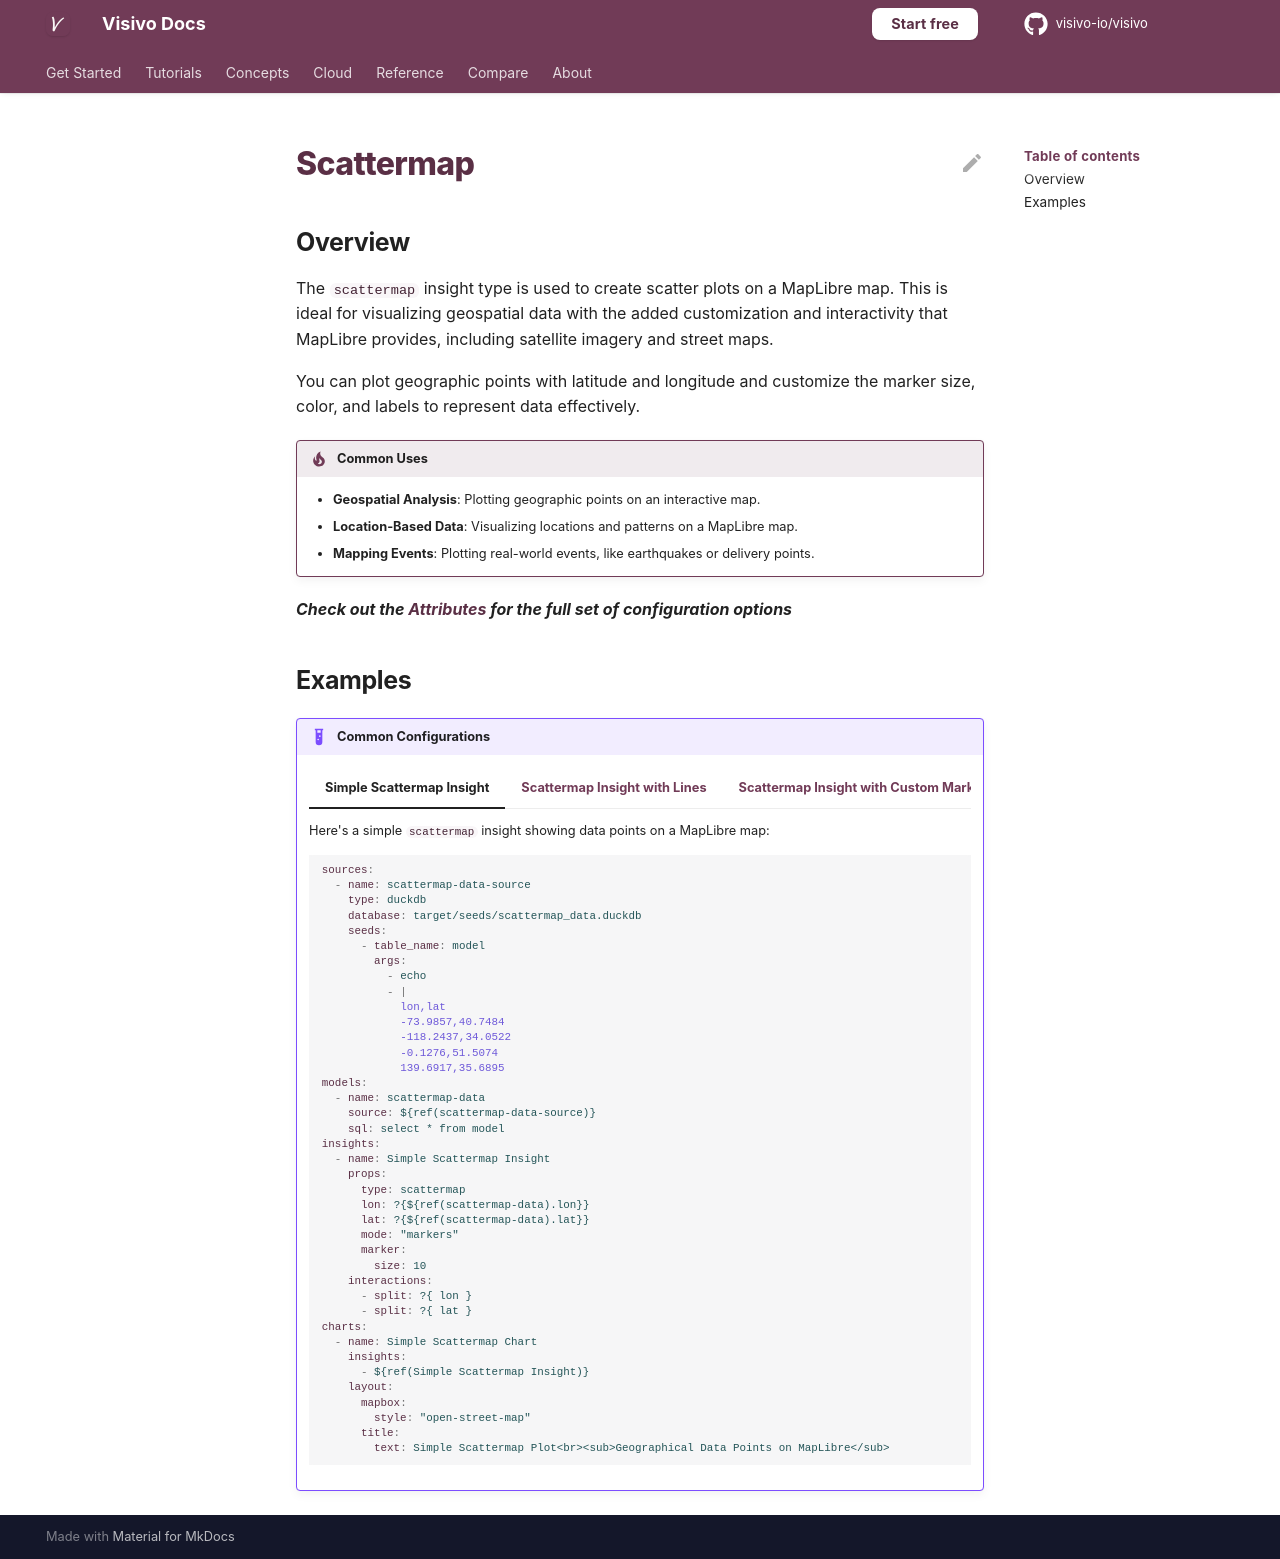

repository: visivo-io/visivo · page: reference/props-docs/insight/scattermap/index.html · generator: mkdocs

---
search:
  exclude: true
---

<!--start-->

## Overview

The `scattermap` insight type is used to create scatter plots on a MapLibre map. This is ideal for visualizing geospatial data with the added customization and interactivity that MapLibre provides, including satellite imagery and street maps.

You can plot geographic points with latitude and longitude and customize the marker size, color, and labels to represent data effectively.

!!! tip "Common Uses"

    - **Geospatial Analysis**: Plotting geographic points on an interactive map.
    - **Location-Based Data**: Visualizing locations and patterns on a MapLibre map.
    - **Mapping Events**: Plotting real-world events, like earthquakes or delivery points.

_**Check out the [Attributes](../../configuration/Insight/Props/Scattermap/#attributes) for the full set of configuration options**_

## Examples

{% raw %}
!!! example "Common Configurations"

    === "Simple Scattermap Insight"

        Here's a simple `scattermap` insight showing data points on a MapLibre map:

        ```yaml
        sources:
          - name: scattermap-data-source
            type: duckdb
            database: target/seeds/scattermap_data.duckdb
            seeds:
              - table_name: model
                args:
                  - echo
                  - |
                    lon,lat
                    -73.9857,40.7484
                    -118.2437,34.0522
                    -0.1276,51.5074
                    139.6917,35.6895
        models:
          - name: scattermap-data
            source: ${ref(scattermap-data-source)}
            sql: select * from model
        insights:
          - name: Simple Scattermap Insight
            props:
              type: scattermap
              lon: ?{${ref(scattermap-data).lon}}
              lat: ?{${ref(scattermap-data).lat}}
              mode: "markers"
              marker:
                size: 10
            interactions:
              - split: ?{ lon }
              - split: ?{ lat }
        charts:
          - name: Simple Scattermap Chart
            insights:
              - ${ref(Simple Scattermap Insight)}
            layout:
              mapbox:
                style: "open-street-map"
              title:
                text: Simple Scattermap Plot<br><sub>Geographical Data Points on MapLibre</sub>
        ```

    === "Scattermap Insight with Lines"

        This example demonstrates a `scattermap` insight with lines connecting geographic points:

        ```yaml
        sources:
          - name: scattermap-data-lines-source
            type: duckdb
            database: target/seeds/scattermap_data_lines.duckdb
            seeds:
              - table_name: model
                args:
                  - echo
                  - |
                    lon,lat
                    -73.9857,40.7484
                    -118.2437,34.0522
                    -0.1276,51.5074
                    139.6917,35.6895
        models:
          - name: scattermap-data-lines
            source: ${ref(scattermap-data-lines-source)}
            sql: select * from model
        insights:
          - name: Scattermap Insight with Lines
            props:
              type: scattermap
              lon: ?{${ref(scattermap-data-lines).lon}}
              lat: ?{${ref(scattermap-data-lines).lat}}
              mode: "lines+markers"
              marker:
                size: 10
            interactions:
              - split: ?{ lon }
              - split: ?{ lat }
        charts:
          - name: Scattermap Chart with Lines
            insights:
              - ${ref(Scattermap Insight with Lines)}
            layout:
              mapbox:
                style: "satellite-streets"
              title:
                text: Scattermap Plot with Lines<br><sub>Connecting Geographic Points on MapLibre</sub>
        ```

    === "Scattermap Insight with Custom Marker Sizes and Colors"

        Here's a `scattermap` insight with custom marker sizes and colors:

        ```yaml
        sources:
          - name: scattermap-data-custom-source
            type: duckdb
            database: target/seeds/scattermap_data_custom.duckdb
            seeds:
              - table_name: model
                args:
                  - echo
                  - |
                    lon,lat,size,color
                    -73.9857,40.7484,10,#1f77b4
                    -118.2437,34.0522,15,#ff7f0e
                    -0.1276,51.5074,20,#2ca02c
                    139.6917,35.6895,25,#d62728
        models:
          - name: scattermap-data-custom
            source: ${ref(scattermap-data-custom-source)}
            sql: select * from model
        insights:
          - name: Scattermap Insight with Custom Markers
            props:
              type: scattermap
              lon: ?{${ref(scattermap-data-custom).lon}}
              lat: ?{${ref(scattermap-data-custom).lat}}
              mode: "markers"
              marker:
                size: ?{${ref(scattermap-data-custom).size}}
                color: ?{${ref(scattermap-data-custom).color}}
            interactions:
              - split: ?{ lon }
              - split: ?{ lat }
              - split: ?{ color }
        charts:
          - name: Scattermap Chart with Custom Markers
            insights:
              - ${ref(Scattermap Insight with Custom Markers)}
            layout:
              mapbox:
                style: "dark"
              title:
                text: Scattermap Plot with Custom Markers<br><sub>Custom Sizes and Colors for Geographic Data Points</sub>
        ```

{% endraw %}

<!--end-->
